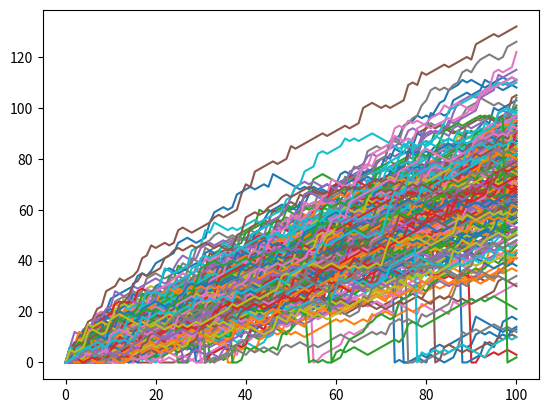

Write Python code to recreate this figure.
# numpy and matplotlib imported, seed set
import numpy as np
from matplotlib import pyplot as plt
# Simulate random walk 250 times
all_walks = []
for i in range(250) :
    random_walk = [0]
    for x in range(100) :
        step = random_walk[-1]
        dice = np.random.randint(1,7)
        if dice <= 2:
            step = max(0, step - 1)
        elif dice <= 5:
            step = step + 1
        else:
            step = step + np.random.randint(1,7)

        # Implement clumsiness
        if np.random.rand() <= 0.001 :
            step = 0

        random_walk.append(step)
    all_walks.append(random_walk)

# Create and plot np_aw_t
np_aw_t = np.transpose(np.array(all_walks))
plt.plot(np_aw_t)
plt.show()